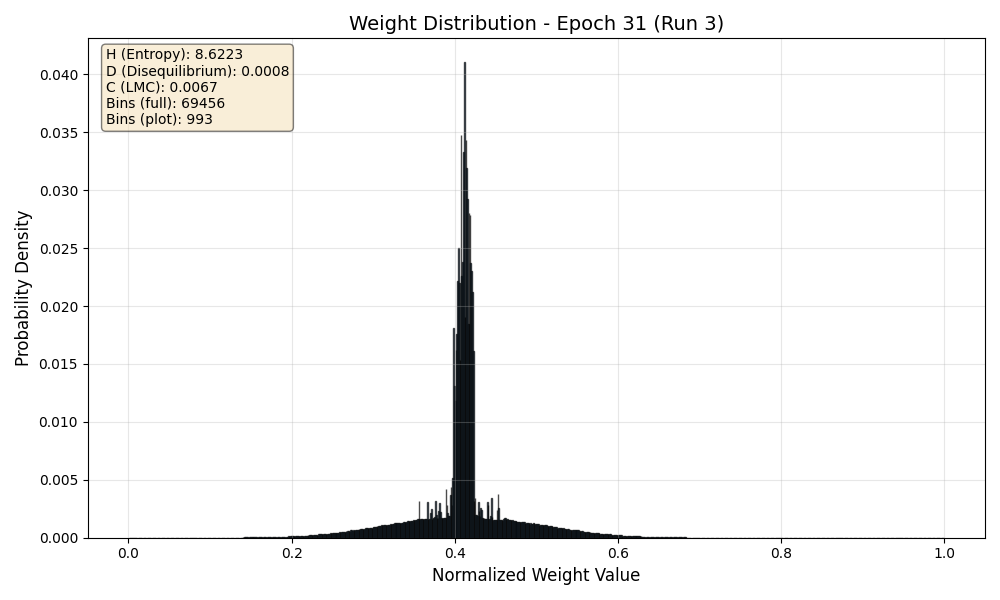

The table this chart was drawn from, first rows:
Bin_Center, Probability
0.000007199, 0.00000003454
0.0000216, 0.0000000001
0.00003599, 0.0000000001
0.00005039, 0.0000000001
0.00006479, 0.00000002181
0.00007919, 0.00000008824
0.00009358, 0.0000000281
0.000108, 0.0000000001
0.0001224, 0.00000002089
0.0001368, 0.00000007285
0.0001512, 0.00000004441
0.0001656, 0.0000000001
0.00018, 0.00000002896
0.0001944, 0.000000009533
0.0002088, 0.00000003059
0.0002232, 0.0000000001
0.0002376, 0.0000000001
0.000252, 0.0000000001
0.0002664, 0.0000000001
0.0002808, 0.0000000001
0.0002952, 0.0000000001
0.0003095, 0.0000000001
0.0003239, 0.0000000001
0.0003383, 0.0000000001
0.0003527, 0.0000000001
0.0003671, 0.0000000001
0.0003815, 0.0000000001
0.0003959, 0.0000000001
0.0004103, 0.0000000001
0.0004247, 0.0000000001
0.0004391, 0.0000000001
0.0004535, 0.0000000001
0.0004679, 0.0000000001
0.0004823, 0.0000000001
0.0004967, 0.0000000001
0.0005111, 0.0000000001
0.0005255, 0.0000000001
0.0005399, 0.0000000001
0.0005543, 0.0000000001
0.0005687, 0.0000000001
0.0005831, 0.0000000001
0.0005975, 0.0000000001
0.0006119, 0.000000007174
0.0006263, 0.00000002736
0.0006407, 0.00000003044
0.0006551, 0.000000004096
0.0006695, 0.0000000001
0.0006839, 0.0000000001
0.0006983, 0.0000000001
0.0007127, 0.0000000001
0.0007271, 0.0000000001
0.0007415, 0.0000000001
0.0007559, 0.0000000001
0.0007703, 0.0000000001
0.0007847, 0.0000000001
0.0007991, 0.0000000001
0.0008135, 0.0000000001
0.0008279, 0.0000000001
0.0008423, 0.0000000001
0.0008567, 0.0000000001
... 69,396 more rows
